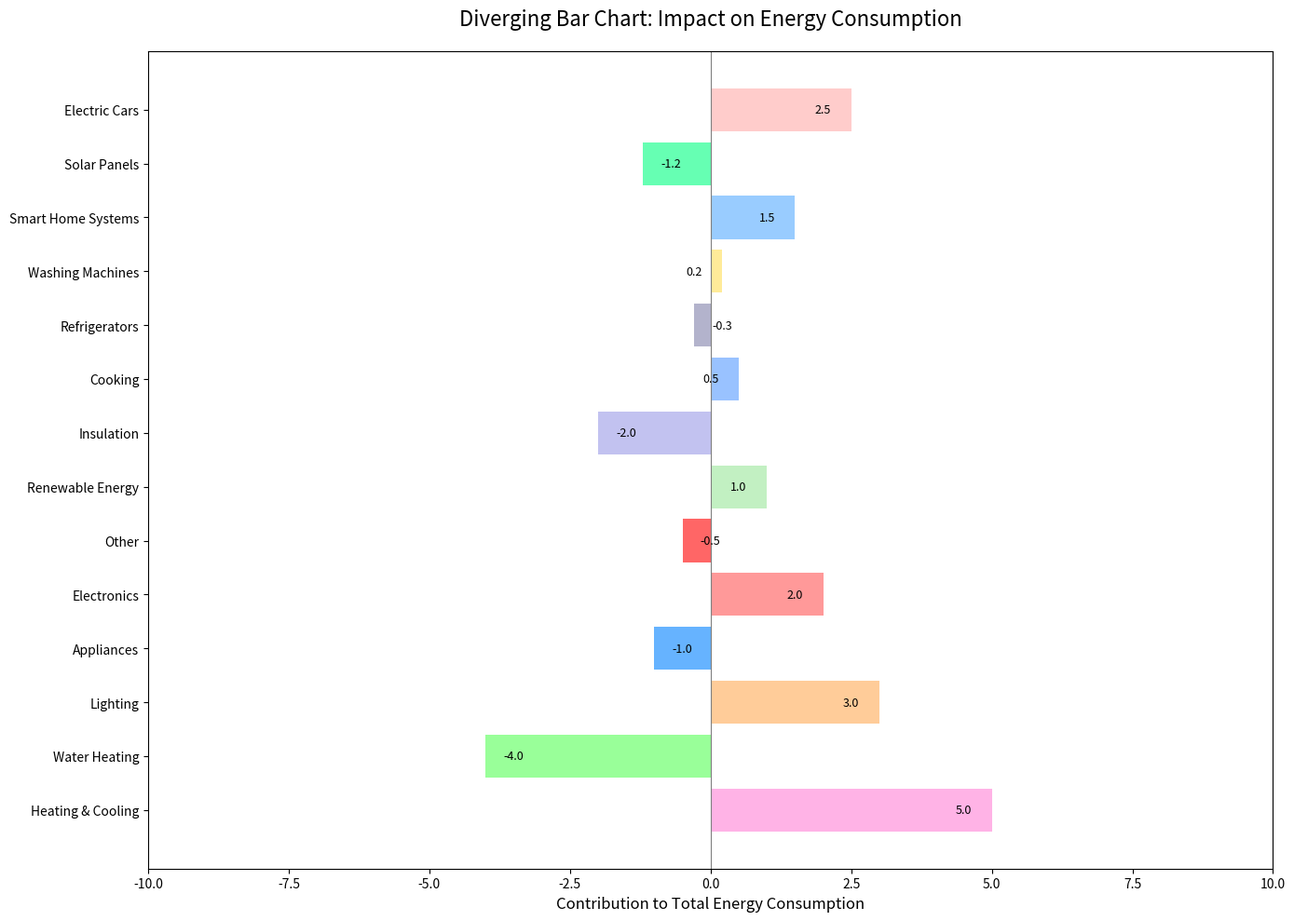

The script that saved this image:
import matplotlib.pyplot as plt
import numpy as np

activities = [
    'Heating & Cooling', 'Water Heating', 'Lighting', 'Appliances', 'Electronics',
    'Other', 'Renewable Energy', 'Insulation', 'Cooking', 'Refrigerators', 
    'Washing Machines', 'Smart Home Systems', 'Solar Panels', 'Electric Cars'
]

contributions = np.array([5, -4, 3, -1, 2, -0.5, 1, -2, 0.5, -0.3, 0.2, 1.5, -1.2, 2.5])

# Shuffled color palette
colors = [
    '#ffb3e6', '#99ff99', '#ffcc99', '#66b3ff', '#ff9999',
    '#ff6666', '#c2f0c2', '#c2c2f0', '#99c2ff', '#b3b3cc',
    '#ffeb99', '#99ccff', '#66ffb3', '#ffcccb'
]

fig, ax = plt.subplots(figsize=(14, 10))
ax.axvline(x=0, color='gray', linewidth=0.8)
bars = ax.barh(activities, contributions, color=colors)

for bar, contribution in zip(bars, contributions):
    label_position = bar.get_width() - 0.5 if contribution > 0 else bar.get_width() + 0.5
    ax.text(label_position, bar.get_y() + bar.get_height()/2, f'{contribution:.1f}', 
            va='center', ha='center', color='black', fontsize=9)

ax.set_title('Diverging Bar Chart: Impact on Energy Consumption', fontsize=16, pad=20)
ax.set_xlabel('Contribution to Total Energy Consumption', fontsize=12)
ax.set_xlim(-10, 10)

plt.tight_layout()
plt.show()
